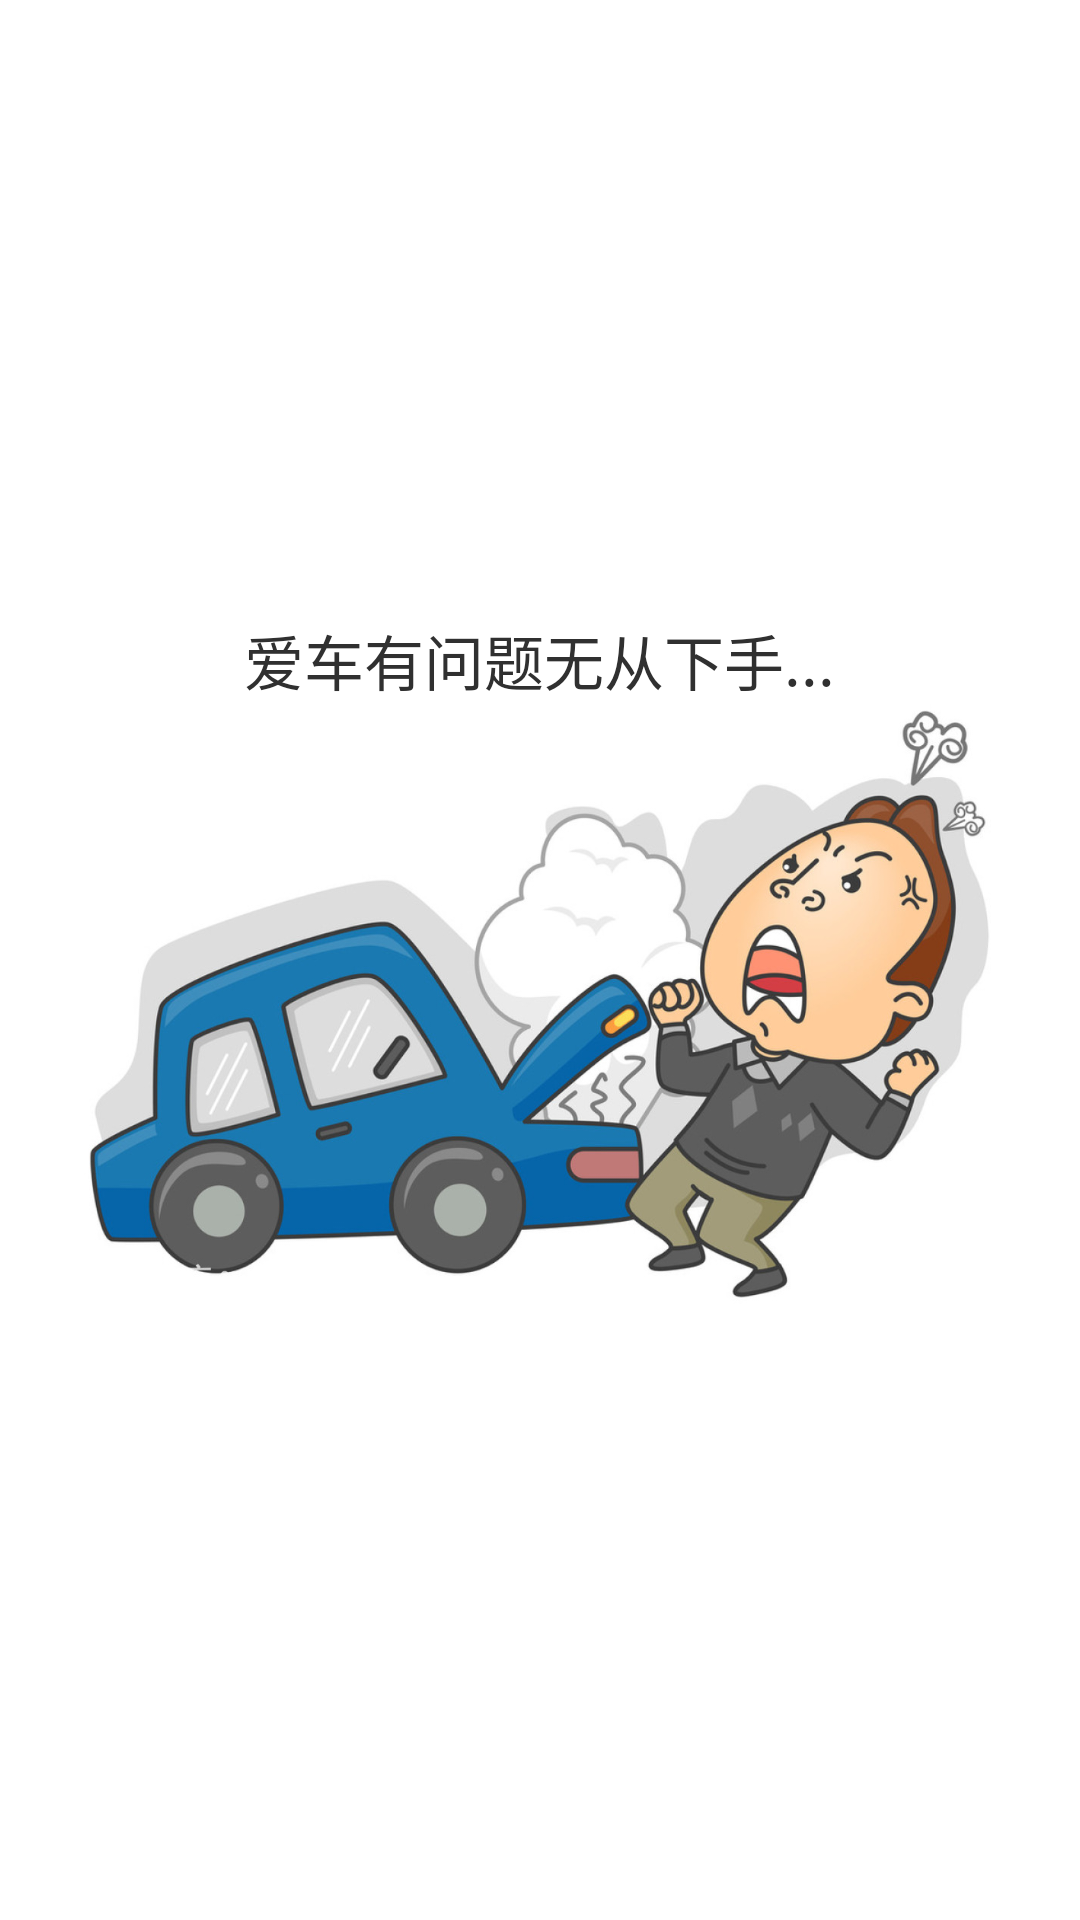

The Android layout XML behind this screen, and the referenced resources:
<!-- AndroidManifest.xml: application theme AppTheme -->
<!-- res/layout/welcome_slide1.xml -->
<?xml version="1.0" encoding="utf-8"?>
<RelativeLayout
    xmlns:android="http://schemas.android.com/apk/res/android"
    android:layout_width="match_parent"
    android:layout_height="match_parent"
    android:background="#ffffff">


    <LinearLayout
        android:layout_width="match_parent"
        android:layout_height="wrap_content"
        android:orientation="vertical"
        android:layout_centerInParent="true"
        android:gravity="center_horizontal">

        <TextView
            android:layout_width="wrap_content"
            android:layout_height="wrap_content"
            android:text="爱车有问题无从下手..."
            android:textColor="#303030"
            android:textSize="20dp"
            />

        <ImageView
            android:layout_width="match_parent"
            android:layout_height="200dp"
            android:layout_marginTop="@dimen/activity_vertical_margin"
            android:src="@mipmap/guz" />
    </LinearLayout>

</RelativeLayout>
<!-- resources referenced by this layout -->
<resources>
  <!-- mipmap guz: jpg bitmap (mipmap-xxxhdpi, 127499 bytes) -->
  <style name="AppTheme" parent="Theme.AppCompat.Light.NoActionBar">
          
          <item name="colorPrimary">#d30111</item>
          <item name="colorPrimaryDark">#d30111</item>
          <item name="colorAccent">#d30111</item>
          <item name="windowActionBar">false</item>
          <item name="windowNoTitle">true</item>
      </style>
</resources>
